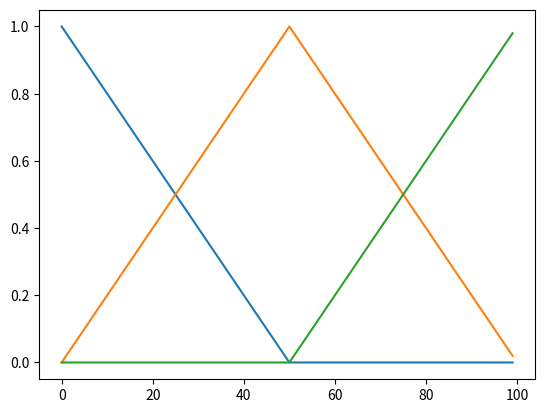
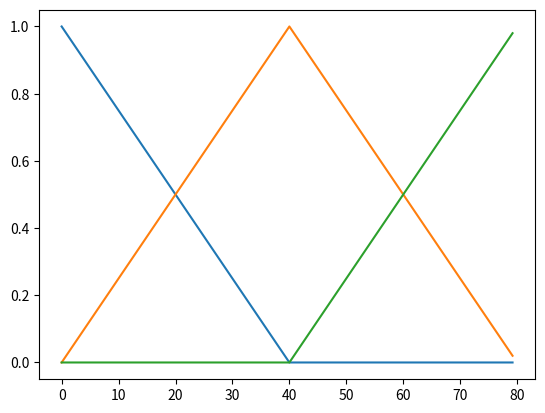
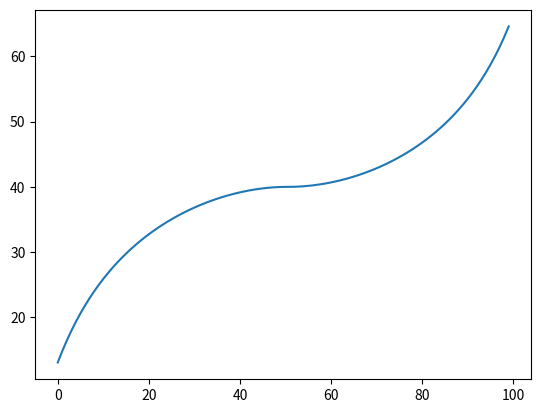

Source code (Python) for these figures, in order:

#S. Diane, 2024 - 2025, fuzzy logic example

import matplotlib.pyplot as plt
import numpy as np

class Term:
    def __init__(self, name, x0, w):
        self.name=name
        self.x0=x0
        self.w=w
        self.left=False
        self.right=False
        self.activation=0
    def F(self, x):
        if self.left and x<=self.x0: return 1
        if self.right and x>=self.x0: return 1
        if x<self.x0-self.w/2: return 0
        elif x<self.x0: return -(2*self.x0 / self.w - 1) + 2/self.w*x
        elif x<self.x0+self.w/2: return (2*self.x0 / self.w + 1) - 2/self.w*x
        else: return 0
    def calc(self, x):
        self.last_input=x
        self.activation=self.F(x)
        return self.activation
    def draw(self, plt, xmin, xmax):
        N = 100
        dx = (xmax - xmin) / N
        xx = [xmin + i * dx for i in range(N)]
        yy = [self.F(x) for x in xx]
        plt.plot(xx, yy)

class FuzzyVar:
    def __init__(self, xmin, xmax):

        self.terms = []
        self.xmin = xmin
        self.xmax = xmax

    def add_term(self, name, x0, w):
        self.terms.append(Term(name, x0, w))

    def draw(self, plt):
        for t in self.terms:
            t.draw(plt, self.xmin, self.xmax)

    def calc(self, x):
        return [t.calc(x) for t in self.terms]

    def defuzz_term_name(self, term_name):
        tt=[t for t in self.terms if t.name==term_name]
        return tt[0].x0 if len(tt) else None

    def defuzz_mamdani(self, x, rules, fv_out, split=100):
        # активация входных термов
        aa = [t.calc(x) for t in self.terms]
        # применение правил и определение выходных термов
        terms2 = [fv_out.terms[rules[i][1]] for i in range(len(rules))]
        # дефаззификация выходного нечеткого множества
        J, M = 0, 0
        step=(fv_out.xmax - fv_out.xmin)/split
        for x_ in np.arange(fv_out.xmin, fv_out.xmax, step):
            v = max([min(a, t.calc(x_)) for a, t in zip(aa, terms2)])
            J += v * x_
            M += v
        return J / M

if __name__ == "__main__":
    fv_inp = FuzzyVar(0, 100)
    fv_inp.add_term("DSmall", 0, 100)
    fv_inp.add_term("DMid", 50, 100)
    fv_inp.add_term("DBig", 100, 100)
    fv_inp.draw(plt)
    plt.show()
    fv_out = FuzzyVar(0, 80)
    fv_out.add_term("VSmall", 0, 80)
    fv_out.add_term("VMid", 40, 80)
    fv_out.add_term("VBig", 80, 80)
    fv_out.draw(plt)
    plt.show()

    # цикл активации термов при линейном изменении входной координаты
    for x in range(100):
        aa = fv_inp.calc(x)
    print(aa)

    # тестовая база правил, отображающая нечеткие значения сами в себя
    rules = [[0, 0], [1, 1], [2, 2]]  # при наблюдении нечеткого значения i выдать нечеткое значение j
    xx = np.arange(0, 100, 1)
    yy = [fv_inp.defuzz_mamdani(x, rules, fv_out) for x in xx]
    plt.plot(xx, yy)
    plt.show()
